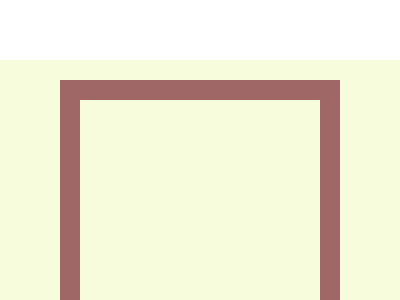

Write a web page that renders exactly this picture using CSS.

<!DOCTYPE html>
<html lang="en">

<head>
    <meta charset="UTF-8">
    <meta name="viewport" content="width=device-width, initial-scale=1.0">
    <title>Document</title>
</head>

<body>
    <div>
        <p></p>
    </div>
    <style>
        * {
            padding: 0;
            margin: 0;
            box-sizing: border-box;
        }

        div {
            width: 400px;
            height: 300px;
            background: #F7FCDC;
            padding: 20px 60px;
            margin: 20vh auto;

            p {
                position: relative;
                width: 100%;
                height: 100%;
                display: block;
                border: 20.3px solid #9F6766;
                border-bottom: none;

                &::before {
                    content: "";
                    position: absolute;
                    inset: 0 0 0 -8%;
                    display: block;
                    z-index: 2;
                    background: linear-gradient(90deg, #8AB8B6) 0 40px / 100% 150px no-repeat, linear-gradient(90deg, #9F6766) 50.2px 88.5% / 18px 60px no-repeat, linear-gradient(90deg, #9F6766) calc(100% - 50.5px) 88.5% / 20px 60px no-repeat;
                    width: 116.5%;
                }
            }
        }
    </style>
</body>

</html>